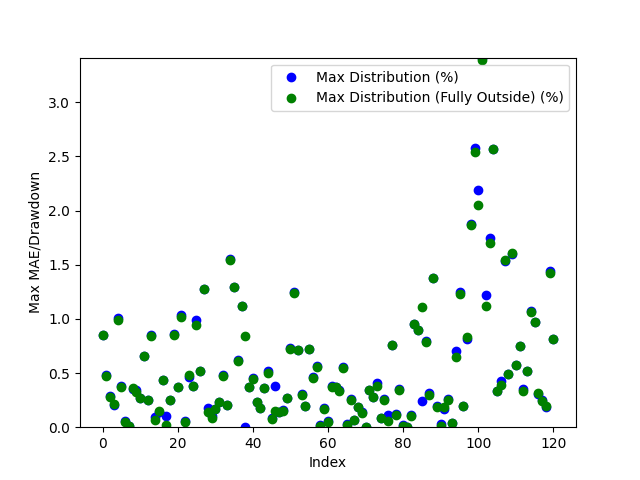

The file beside this chart, header and first rows:
Date, Day of the Week, Win/(Loss), Opening Range High, Opening Range Low, Daily High, Daily Low, Initial Range Size ($), Range Size (ticks), Range Size (points), First Candle Close Outside of Range Time, First Candle Close Price, First Candle Close Condition, First Candle Close Fully Outside of Open…, First Fully Close Price, First Fully Close Condition, Max Distribution (%), Max Distribution/Drawdown (points), Max Distribution (Fully Outside) (%), Max Distribution/Drawdown (Fully Outside…, First Candle Cross Opposite Side Conditi…, First Candle Cross Opposite Side Time, First Candle Cross Opposite Side Price
2024-03-11, Monday, Win, 5138, 5134, 5183, 5113, 4.5, 18.0, 1.125, 20:36:00, 5139, Above Opening High, 20:37:00, 5139, Above Opening High, 0.8489, 11.0, 0.8489, 11.0, Crossed Below Opening Low, 20:59:00, 5134
2024-03-12, Tuesday, Win, 5181, 5178, 5184, 5153, 3.0, 12.0, 0.75, 20:39:00, 5178, Below Opening Low, 20:40:00, 5178, Below Opening Low, 0.4803, 6.188, 0.4755, 6.125, Crossed Above Opening High, 01:57:00, 5180
2024-03-13, Wednesday, Win, 5174, 5170, 5190, 5124, 4.5, 18.0, 1.125, 21:43:00, 5175, Above Opening High, 21:45:00, 5175, Above Opening High, 0.2842, 3.688, 0.2746, 3.562, Crossed Below Opening Low, 09:33:00, 5170
2024-03-14, Thursday, Win, 5156, 5148, 5167, 5114, 8.0, 32.0, 2.0, 20:53:00, 5156, Above Opening High, 20:54:00, 5156, Above Opening High, 0.2081, 2.688, 0.2177, 2.812, Crossed Below Opening Low, 01:44:00, 5148
2024-03-17, Sunday, Loss, 5187, 5182, 5240, 5183, 5.5, 22.0, 1.375, 21:05:00, 5188, Above Opening High, 21:11:00, 5188, Above Opening High, 1.007, 13.19, 0.9923, 13.0, Not Crossed, N/A, N/A
2024-03-18, Monday, Win, 5211, 5207, 5245, 5186, 3.75, 15.0, 0.9375, 20:46:00, 5206, Below Opening Low, 20:47:00, 5205, Below Opening Low, 0.3808, 4.938, 0.3712, 4.812, Crossed Above Opening High, 23:40:00, 5212
2024-03-19, Tuesday, Win, 5241, 5236, 5290, 5233, 4.5, 18.0, 1.125, 21:13:00, 5236, Below Opening Low, 21:18:00, 5236, Below Opening Low, 0.05733, 0.75, 0.05255, 0.6875, Crossed Above Opening High, 03:10:00, 5240
2024-03-20, Wednesday, Win, 5304, 5300, 5323, 5299, 4.0, 16.0, 1.0, 20:38:00, 5300, Below Opening Low, 21:06:00, 5300, Below Opening Low, 0.01415, 0.1875, 0.01415, 0.1875, Crossed Above Opening High, 22:31:00, 5304
2024-03-21, Thursday, Win, 5311, 5308, 5312, 5289, 2.5, 10.0, 0.625, 20:47:00, 5308, Below Opening Low, 20:48:00, 5308, Below Opening Low, 0.3545, 4.688, 0.3592, 4.75, Crossed Above Opening High, 05:08:00, 5310
2024-03-24, Sunday, Win, 5295, 5291, 5295, 5272, 3.75, 15.0, 0.9375, 21:13:00, 5291, Below Opening Low, 22:17:00, 5290, Below Opening Low, 0.3461, 4.562, 0.3224, 4.25, Crossed Above Opening High, 21:38:00, 5294
2024-03-25, Monday, Win, 5286, 5282, 5300, 5263, 3.5, 14.0, 0.875, 20:35:00, 5286, Above Opening High, 20:41:00, 5286, Above Opening High, 0.2736, 3.625, 0.2688, 3.562, Crossed Below Opening Low, 23:44:00, 5282
2024-03-26, Tuesday, Win, 5276, 5274, 5312, 5271, 2.5, 10.0, 0.625, 20:47:00, 5277, Above Opening High, 20:49:00, 5277, Above Opening High, 0.6542, 8.688, 0.6542, 8.688, Crossed Below Opening Low, 10:12:00, 5274
2024-03-27, Wednesday, Win, 5308, 5302, 5321, 5301, 5.0, 20.0, 1.25, 20:59:00, 5308, Above Opening High, 01:51:00, 5308, Above Opening High, 0.249, 3.312, 0.249, 3.312, Crossed Below Opening Low, 05:19:00, 5303
2024-03-31, Sunday, Loss, 5334, 5327, 5330, 5282, 6.25, 25.0, 1.562, 21:44:00, 5327, Below Opening Low, 22:02:00, 5327, Below Opening Low, 0.8472, 11.19, 0.8424, 11.12, Not Crossed, N/A, N/A
2024-04-01, Monday, Win, 5291, 5286, 5296, 5235, 4.5, 18.0, 1.125, 21:29:00, 5291, Above Opening High, 22:55:00, 5292, Above Opening High, 0.08969, 1.188, 0.07081, 0.9375, Crossed Below Opening Low, 01:19:00, 5286
2024-04-02, Tuesday, Win, 5260, 5253, 5281, 5244, 7.5, 30.0, 1.875, 21:06:00, 5252, Below Opening Low, 21:07:00, 5252, Below Opening Low, 0.143, 1.875, 0.1478, 1.938, Crossed Above Opening High, 08:04:00, 5260
2024-04-03, Wednesday, Win, 5285, 5274, 5308, 5194, 11.0, 44.0, 2.75, 06:58:00, 5285, Above Opening High, 06:58:00, 5285, Above Opening High, 0.438, 5.812, 0.438, 5.812, Crossed Below Opening Low, 14:10:00, 5270
2024-04-04, Thursday, Win, 5205, 5199, 5272, 5192, 6.0, 24.0, 1.5, 20:36:00, 5197, Below Opening Low, 20:37:00, 5193, Below Opening Low, 0.1011, 1.312, 0.02408, 0.3125, Crossed Above Opening High, 23:58:00, 5205
2024-04-07, Sunday, Win, 5260, 5250, 5269, 5236, 9.5, 38.0, 2.375, 20:33:00, 5250, Below Opening Low, 20:35:00, 5250, Below Opening Low, 0.253, 3.312, 0.2483, 3.25, Crossed Above Opening High, 08:37:00, 5260
2024-04-08, Monday, Win, 5258, 5253, 5274, 5208, 4.25, 17.0, 1.062, 21:43:00, 5253, Below Opening Low, 21:52:00, 5253, Below Opening Low, 0.8592, 11.19, 0.8544, 11.12, Crossed Above Opening High, 00:47:00, 5257
2024-04-09, Tuesday, Win, 5265, 5261, 5285, 5176, 3.75, 15.0, 0.9375, 00:23:00, 5265, Above Opening High, 00:25:00, 5266, Above Opening High, 0.3737, 4.938, 0.369, 4.875, Crossed Below Opening Low, 05:51:00, 5262
2024-04-10, Wednesday, Win, 5202, 5194, 5258, 5174, 7.75, 31.0, 1.938, 21:50:00, 5203, Above Opening High, 21:51:00, 5204, Above Opening High, 1.037, 13.62, 1.018, 13.38, Crossed Below Opening Low, 05:00:00, 5194
2024-04-11, Thursday, Win, 5246, 5240, 5249, 5150, 5.0, 20.0, 1.25, 20:34:00, 5246, Above Opening High, 20:36:00, 5246, Above Opening High, 0.05716, 0.75, 0.04763, 0.625, Crossed Below Opening Low, 04:58:00, 5240
2024-04-14, Sunday, Win, 5188, 5171, 5213, 5094, 16.5, 66.0, 4.125, 01:02:00, 5189, Above Opening High, 01:04:00, 5188, Above Opening High, 0.4652, 6.062, 0.4795, 6.25, Crossed Below Opening Low, 10:59:00, 5170
2024-04-15, Monday, Win, 5108, 5100, 5123, 5079, 7.75, 31.0, 1.938, 21:08:00, 5098, Below Opening Low, 21:08:00, 5098, Below Opening Low, 0.379, 4.812, 0.379, 4.812, Crossed Above Opening High, 07:06:00, 5107
2024-04-16, Tuesday, Win, 5107, 5099, 5120, 5048, 8.0, 32.0, 2.0, 20:31:00, 5098, Below Opening Low, 20:32:00, 5096, Below Opening Low, 0.9905, 12.5, 0.9459, 11.94, Crossed Above Opening High, 04:33:00, 5107
2024-04-17, Wednesday, Win, 5068, 5064, 5095, 5038, 4.75, 19.0, 1.188, 20:33:00, 5069, Above Opening High, 21:18:00, 5069, Above Opening High, 0.5201, 6.625, 0.5152, 6.562, Crossed Below Opening Low, 05:30:00, 5064
2024-04-18, Thursday, Win, 5046, 5028, 5058, 4964, 18.25, 73.0, 4.562, 20:52:00, 5027, Below Opening Low, 20:55:00, 5027, Below Opening Low, 1.274, 15.81, 1.279, 15.88, Crossed Above Opening High, 07:41:00, 5045
2024-04-21, Sunday, Win, 5024, 5018, 5077, 5006, 6.25, 25.0, 1.562, 20:39:00, 5015, Below Opening Low, 20:40:00, 5013, Below Opening Low, 0.1798, 2.25, 0.1448, 1.812, Crossed Above Opening High, 02:00:00, 5024
2024-04-22, Monday, Win, 5049, 5044, 5113, 5039, 4.75, 19.0, 1.188, 21:41:00, 5044, Below Opening Low, 21:43:00, 5044, Below Opening Low, 0.09923, 1.25, 0.0893, 1.125, Crossed Above Opening High, 20:48:00, 5048
2024-04-23, Tuesday, Win, 5120, 5114, 5129, 5082, 6.0, 24.0, 1.5, 20:53:00, 5120, Above Opening High, 20:59:00, 5120, Above Opening High, 0.1706, 2.188, 0.1706, 2.188, Crossed Below Opening Low, 04:54:00, 5114
2024-04-24, Wednesday, Win, 5080, 5072, 5092, 5022, 8.0, 32.0, 2.0, 20:34:00, 5080, Above Opening High, 20:35:00, 5080, Above Opening High, 0.2307, 2.938, 0.2357, 3.0, Crossed Below Opening Low, 01:04:00, 5072
2024-04-25, Thursday, Win, 5122, 5117, 5146, 5104, 4.75, 19.0, 1.188, 21:21:00, 5122, Above Opening High, 21:31:00, 5122, Above Opening High, 0.4809, 6.188, 0.4712, 6.062, Crossed Below Opening Low, 04:56:00, 5118
2024-04-28, Sunday, Win, 5143, 5137, 5154, 5119, 5.75, 23.0, 1.438, 21:06:00, 5144, Above Opening High, 21:07:00, 5144, Above Opening High, 0.2086, 2.688, 0.2086, 2.688, Crossed Below Opening Low, 05:22:00, 5138
2024-04-29, Monday, Win, 5146, 5142, 5146, 5063, 3.75, 15.0, 0.9375, 23:08:00, 5142, Below Opening Low, 00:43:00, 5141, Below Opening Low, 1.55, 19.62, 1.546, 19.56, Crossed Above Opening High, 07:12:00, 5145
2024-04-30, Tuesday, Win, 5060, 5053, 5127, 5038, 7.25, 29.0, 1.812, 21:16:00, 5060, Above Opening High, 21:29:00, 5060, Above Opening High, 1.297, 16.62, 1.292, 16.56, Crossed Below Opening Low, 03:45:00, 5052
2024-05-01, Wednesday, Win, 5068, 5060, 5101, 5036, 8.5, 34.0, 2.125, 20:37:00, 5069, Above Opening High, 20:38:00, 5070, Above Opening High, 0.6176, 7.875, 0.6078, 7.75, Crossed Below Opening Low, 09:48:00, 5060
2024-05-02, Thursday, Win, 5108, 5103, 5167, 5099, 4.75, 19.0, 1.188, 20:38:00, 5109, Above Opening High, 20:39:00, 5109, Above Opening High, 1.123, 14.5, 1.123, 14.5, Crossed Below Opening Low, 01:15:00, 5104
2024-05-05, Sunday, Win, 5163, 5156, 5208, 5156, 7.0, 28.0, 1.75, 01:29:00, 5156, Below Opening Low, 04:28:00, 5164, Above Opening High, 0.004849, 0.0625, 0.8449, 11.0, Crossed Above Opening High, 03:14:00, 5163
2024-05-06, Monday, Win, 5207, 5204, 5227, 5202, 3.0, 12.0, 0.75, 22:48:00, 5208, Above Opening High, 23:15:00, 5208, Above Opening High, 0.3683, 4.812, 0.3683, 4.812, Crossed Below Opening Low, 20:32:00, 5204
2024-05-07, Tuesday, Win, 5216, 5213, 5218, 5189, 3.25, 13.0, 0.8125, 21:57:00, 5212, Below Opening Low, 22:17:00, 5212, Below Opening Low, 0.4529, 5.875, 0.4433, 5.75, Crossed Above Opening High, 03:11:00, 5215
2024-05-08, Wednesday, Win, 5212, 5208, 5240, 5195, 4.5, 18.0, 1.125, 00:25:00, 5207, Below Opening Low, 00:29:00, 5207, Below Opening Low, 0.2358, 3.062, 0.231, 3.0, Crossed Above Opening High, 21:57:00, 5212
2024-05-09, Thursday, Win, 5246, 5242, 5264, 5233, 3.5, 14.0, 0.875, 21:30:00, 5242, Below Opening Low, 21:51:00, 5242, Below Opening Low, 0.1815, 2.375, 0.1768, 2.312, Crossed Above Opening High, 02:24:00, 5246
2024-05-12, Sunday, Win, 5245, 5241, 5264, 5233, 3.5, 14.0, 0.875, 20:57:00, 5245, Above Opening High, 21:00:00, 5245, Above Opening High, 0.3609, 4.75, 0.3609, 4.75, Crossed Below Opening Low, 11:30:00, 5243
2024-05-13, Monday, Win, 5246, 5244, 5274, 5217, 2.0, 8.0, 0.5, 20:45:00, 5244, Below Opening Low, 20:49:00, 5243, Below Opening Low, 0.5176, 6.75, 0.5032, 6.562, Crossed Above Opening High, 02:14:00, 5246
2024-05-14, Tuesday, Win, 5274, 5271, 5337, 5266, 2.25, 9.0, 0.5625, 20:37:00, 5271, Below Opening Low, 20:38:00, 5270, Below Opening Low, 0.08545, 1.125, 0.07596, 1.0, Crossed Above Opening High, 21:29:00, 5274
2024-05-15, Wednesday, Win, 5341, 5338, 5349, 5317, 3.25, 13.0, 0.8125, 20:38:00, 5337, Below Opening Low, 23:13:00, 5341, Above Opening High, 0.3761, 5.0, 0.1496, 2.0, Crossed Above Opening High, 20:59:00, 5340
2024-05-16, Thursday, Win, 5321, 5318, 5329, 5306, 2.75, 11.0, 0.6875, 20:52:00, 5322, Above Opening High, 21:05:00, 5322, Above Opening High, 0.1361, 1.812, 0.1361, 1.812, Crossed Below Opening Low, 23:12:00, 5318
2024-05-19, Sunday, Win, 5336, 5332, 5348, 5324, 4.25, 17.0, 1.062, 03:00:00, 5332, Below Opening Low, 03:06:00, 5332, Below Opening Low, 0.155, 2.062, 0.1503, 2.0, Crossed Above Opening High, 07:29:00, 5336
2024-05-20, Monday, Win, 5333, 5330, 5348, 5322, 2.5, 10.0, 0.625, 20:36:00, 5333, Above Opening High, 20:38:00, 5333, Above Opening High, 0.2712, 3.625, 0.2712, 3.625, Crossed Below Opening Low, 21:32:00, 5331
2024-05-21, Tuesday, Win, 5348, 5346, 5349, 5307, 2.25, 9.0, 0.5625, 21:28:00, 5346, Below Opening Low, 21:30:00, 5345, Below Opening Low, 0.7302, 9.688, 0.7255, 9.625, Crossed Above Opening High, 21:50:00, 5348
2024-05-22, Wednesday, Win, 5342, 5340, 5368, 5274, 2.5, 10.0, 0.625, 20:42:00, 5339, Below Opening Low, 20:44:00, 5339, Below Opening Low, 1.247, 16.44, 1.242, 16.38, Crossed Above Opening High, 21:26:00, 5342
2024-05-23, Thursday, Win, 5291, 5286, 5329, 5286, 4.5, 18.0, 1.125, 20:38:00, 5292, Above Opening High, 20:39:00, 5291, Above Opening High, 0.7084, 9.438, 0.713, 9.5, Crossed Below Opening Low, 03:11:00, 5287
2024-05-26, Sunday, Win, 5318, 5315, 5335, 5312, 3.25, 13.0, 0.8125, 21:43:00, 5318, Above Opening High, 21:46:00, 5319, Above Opening High, 0.3093, 4.125, 0.2999, 4.0, Crossed Below Opening Low, 22:31:00, 5314
2024-05-27, Monday, Win, 5328, 5323, 5339, 5297, 5.0, 20.0, 1.25, 23:09:00, 5328, Above Opening High, 23:13:00, 5329, Above Opening High, 0.1967, 2.625, 0.192, 2.562, Crossed Below Opening Low, 20:50:00, 5324
2024-05-28, Tuesday, Loss, 5322, 5317, 5319, 5279, 4.5, 18.0, 1.125, 20:35:00, 5317, Below Opening Low, 20:36:00, 5317, Below Opening Low, 0.7246, 9.562, 0.7199, 9.5, Not Crossed, N/A, N/A
2024-05-29, Wednesday, Win, 5268, 5263, 5277, 5238, 4.75, 19.0, 1.188, 22:24:00, 5262, Below Opening Low, 22:37:00, 5262, Below Opening Low, 0.4629, 6.062, 0.4534, 5.938, Crossed Above Opening High, 08:30:00, 5270
2024-05-30, Thursday, Win, 5246, 5235, 5300, 5206, 10.75, 43.0, 2.688, 20:43:00, 5235, Below Opening Low, 20:49:00, 5234, Below Opening Low, 0.5667, 7.375, 0.5571, 7.25, Crossed Above Opening High, 22:12:00, 5244
2024-06-02, Sunday, Win, 5311, 5299, 5313, 5247, 12.0, 48.0, 3.0, 02:38:00, 5312, Above Opening High, 02:39:00, 5312, Above Opening High, 0.02353, 0.3125, 0.01412, 0.1875, Crossed Below Opening Low, 03:53:00, 5299
2024-06-03, Monday, Win, 5303, 5296, 5312, 5262, 6.25, 25.0, 1.562, 20:37:00, 5303, Above Opening High, 20:43:00, 5303, Above Opening High, 0.1741, 2.312, 0.1694, 2.25, Crossed Below Opening Low, 23:27:00, 5296
... 61 more rows
